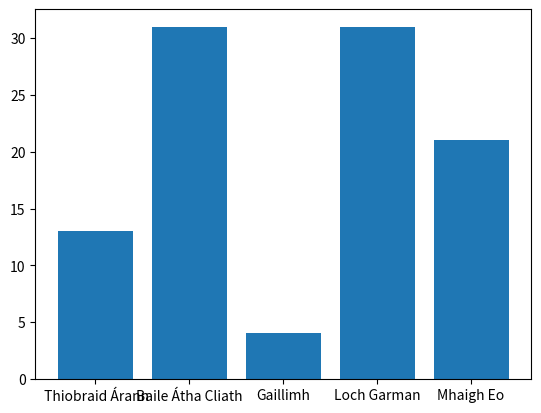

Recreate this plot in Python.
# lab9.2.myFunctions.py
# Author David

import numpy as np
import matplotlib.pyplot as plt

# make the array of occurences
possibleCounties = ['Gaillimh', 'Baile Átha Cliath', 'Mhaigh Eo',' Thiobraid Árann', 'Loch Garman']
# pick 100 randonly from possible counties with the frequece set in p
counties = np.random.choice(
    possibleCounties, 
    p=[0.1, 0.3, 0.2, 0.12, 0.28],
    size=(100)
)

# right now we need the number of occurances of each county
# this returns a tuple of the unique values and how many time they appear
unique, counts = np.unique(counties, return_counts=True)
# we can now put this into a pie plot
plt.bar(unique, counts)

plt.show()